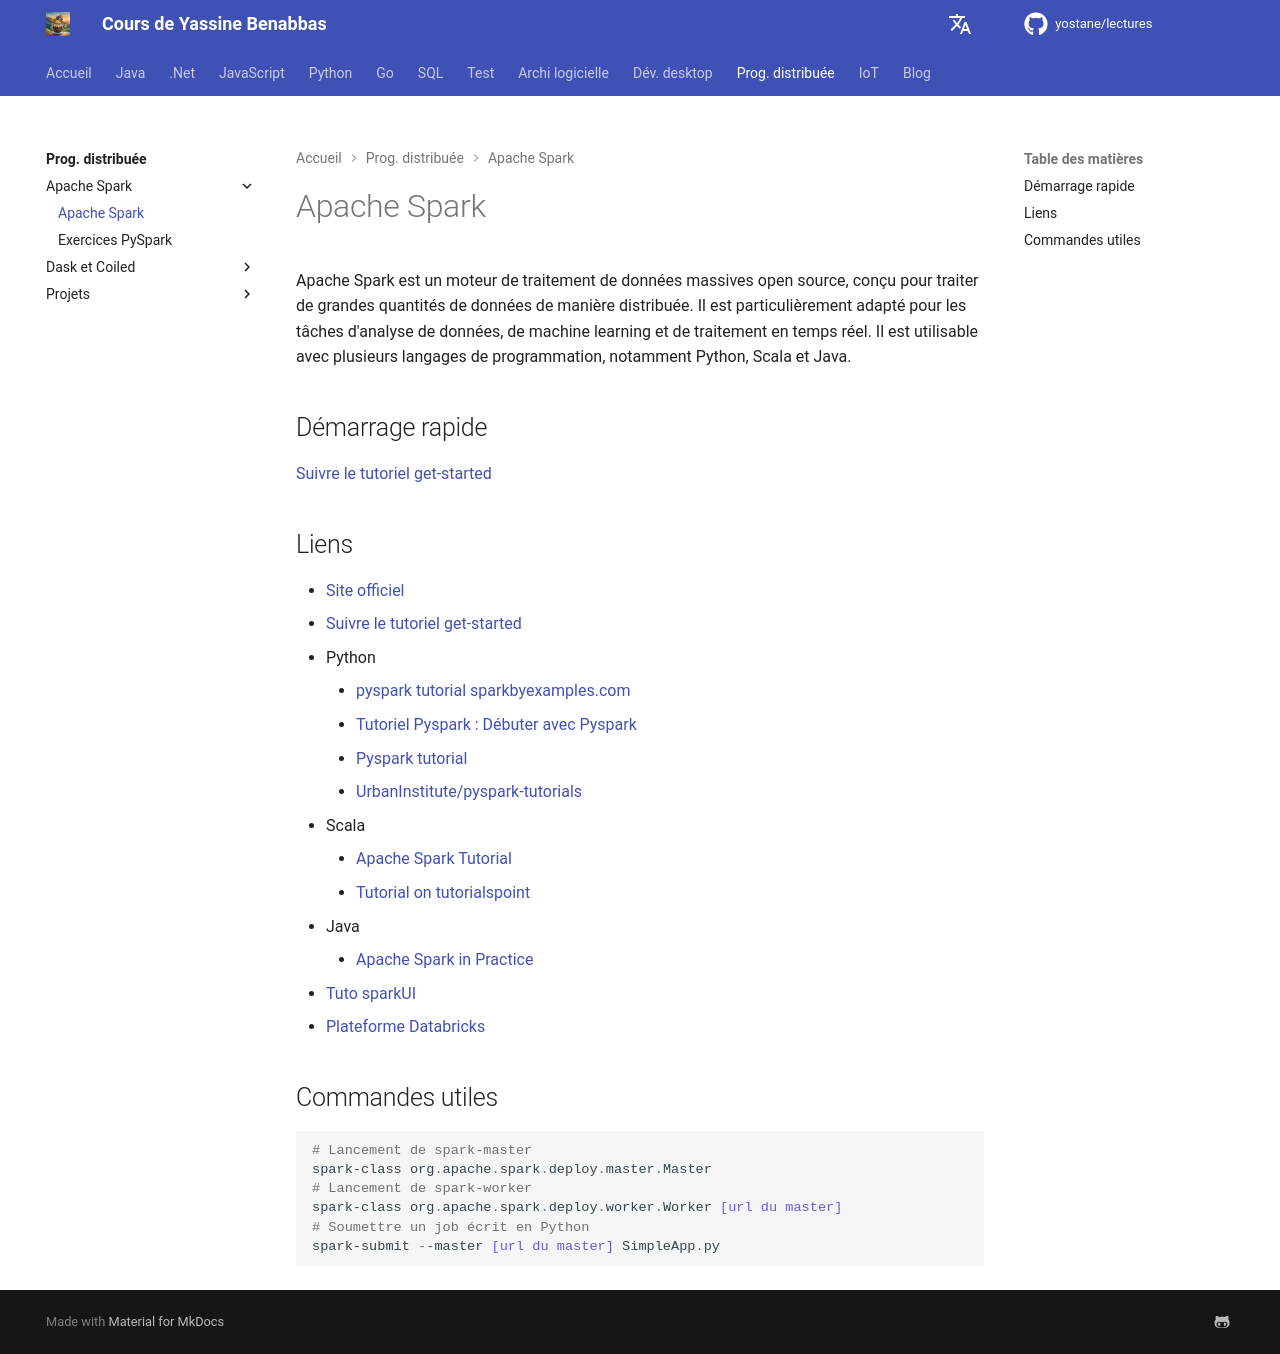

repository: yostane/lectures · page: distrib/spark/spark/index.html · generator: mkdocs

# Apache Spark

Apache Spark est un moteur de traitement de données massives open source, conçu pour traiter de grandes quantités de données de manière distribuée. Il est particulièrement adapté pour les tâches d'analyse de données, de machine learning et de traitement en temps réel. Il est utilisable avec plusieurs langages de programmation, notamment Python, Scala et Java.

## Démarrage rapide

[Suivre le tutoriel get-started](https://spark.apache.org/docs/latest/quick-start.html)

## Liens

- [Site officiel](https://spark.apache.org/)
- [Suivre le tutoriel get-started](https://spark.apache.org/docs/latest/quick-start.html)
- Python
    - [pyspark tutorial sparkbyexamples.com](https://sparkbyexamples.com/pyspark-tutorial/)
    - [Tutoriel Pyspark : Débuter avec Pyspark](https://www.datacamp.com/fr/tutorial/pyspark-tutorial-getting-started-with-pyspark)
    - [Pyspark tutorial](https://www.tutorialspoint.com/pyspark/index.htm)
    - [UrbanInstitute/pyspark-tutorials](https://github.com/UrbanInstitute/pyspark-tutorials)
- Scala
    - [Apache Spark Tutorial](https://lintool.github.io/SparkTutorial/)
    - [Tutorial on tutorialspoint](https://www.tutorialspoint.com/apache_spark/index.htm)
- Java
    - [Apache Spark in Practice](https://medium.com/cloudnesil/apache-spark-in-practice-84704bc8a3a)
- [Tuto sparkUI](https://medium.com/@suffyan.asad1/beginners-guide-to-spark-ui-how-to-monitor-and-analyze-spark-jobs-b2ada58a85f7)
- [Plateforme Databricks](https://docs.databricks.com/aws/en/spark)

## Commandes utiles

```pwsh
# Lancement de spark-master
spark-class org.apache.spark.deploy.master.Master
# Lancement de spark-worker
spark-class org.apache.spark.deploy.worker.Worker [url du master]
# Soumettre un job écrit en Python
spark-submit --master [url du master] SimpleApp.py
```
